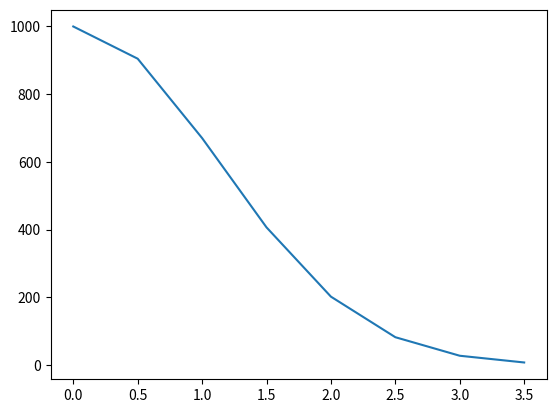

Write Python code to recreate this figure.
import numpy as np
from scipy.integrate import odeint
import matplotlib.pyplot as plt

t = np.arange (0, 4, 0.5)

def inv(A, t):
  dNdt = -k * A * t
  return dNdt

A_0 = 1000
k = 0.8

Den = odeint (inv, A_0, t)

plt.plot(t, Den[:, 0], label = "Сколько денег?")
plt.show()